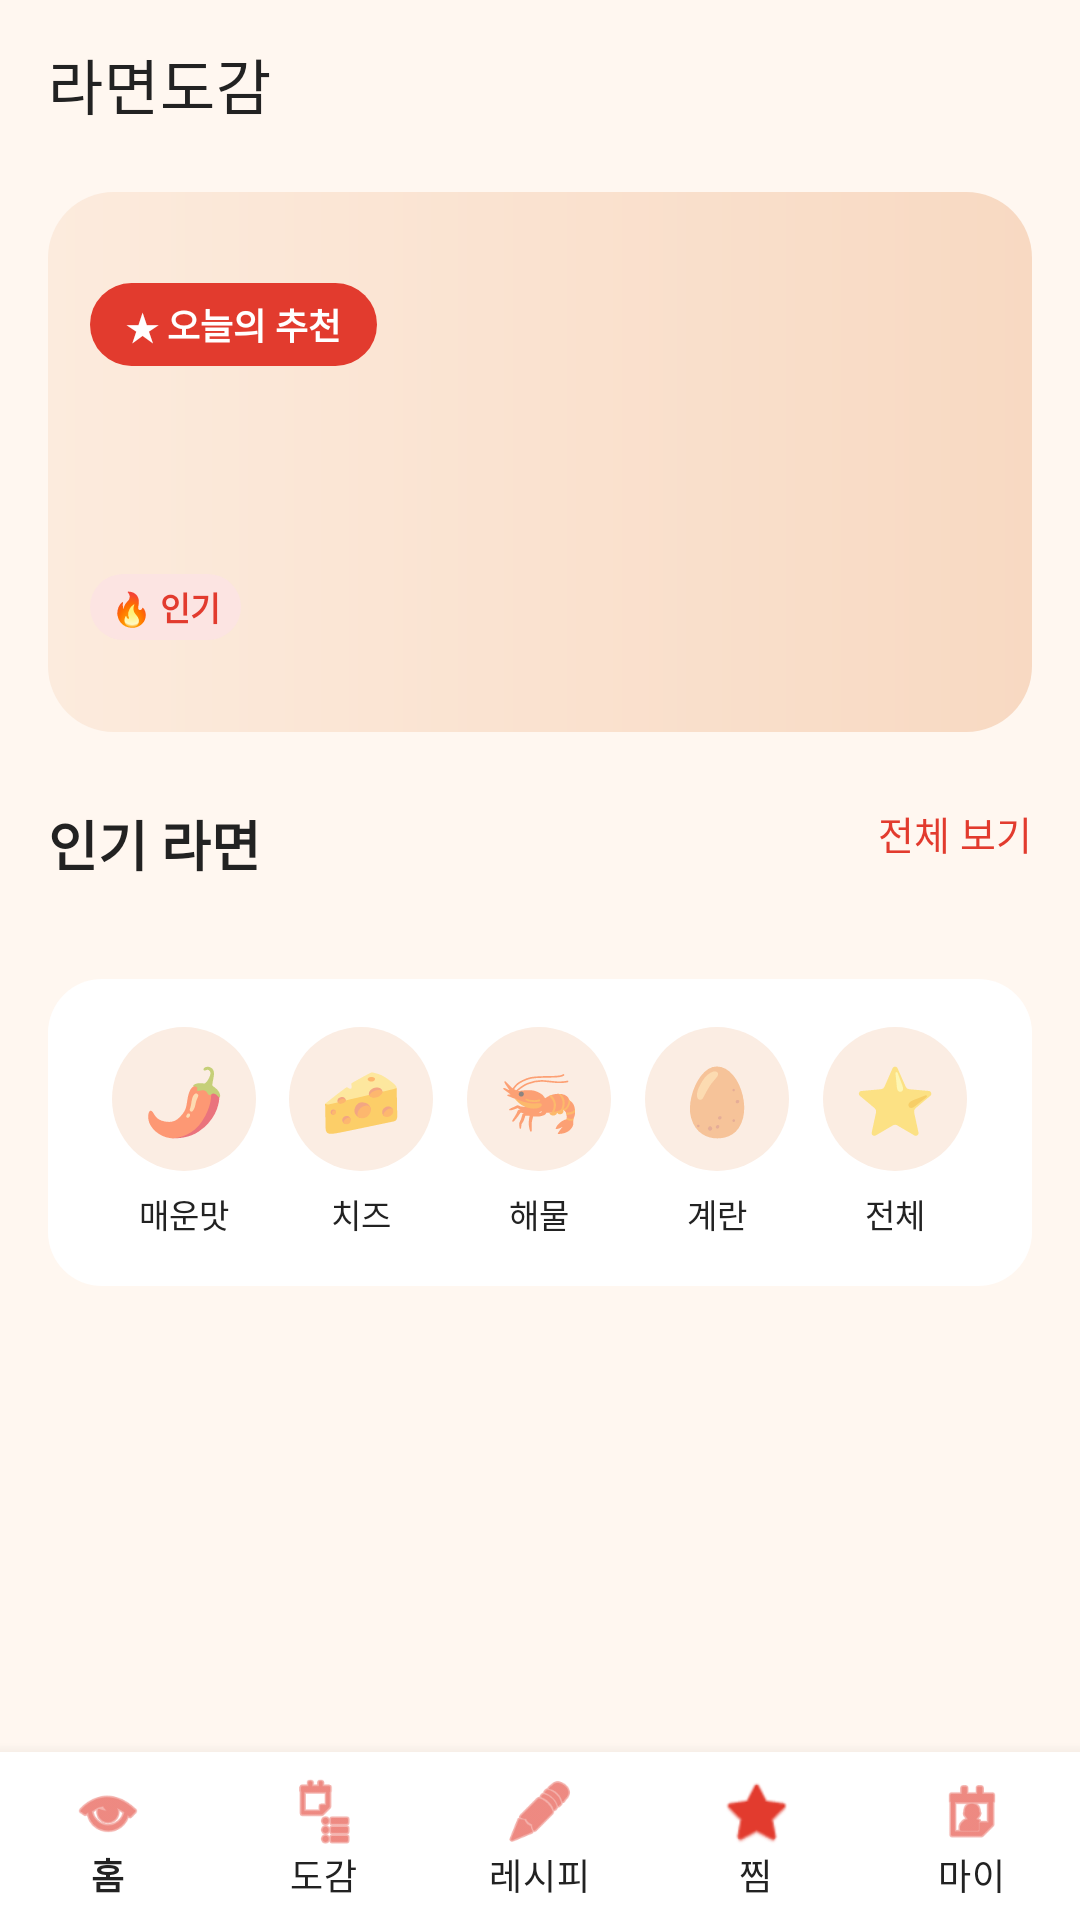

Produce the Android XML layout that renders to this screen, including the resource entries it uses.
<!-- AndroidManifest.xml: application theme Theme.RamenDex -->
<!-- res/layout/activity_main.xml -->
<?xml version="1.0" encoding="utf-8"?>
<androidx.drawerlayout.widget.DrawerLayout
    xmlns:android="http://schemas.android.com/apk/res/android"
    xmlns:app="http://schemas.android.com/apk/res-auto"
    android:id="@+id/drawerLayout"
    android:layout_width="match_parent"
    android:layout_height="match_parent"
    android:fitsSystemWindows="true">

    <LinearLayout
        android:layout_width="match_parent"
        android:layout_height="match_parent"
        android:orientation="vertical"
        android:background="@color/cream_bg">

        
        <androidx.appcompat.widget.Toolbar
            android:id="@+id/toolbar"
            android:layout_width="match_parent"
            android:layout_height="?attr/actionBarSize"
            android:background="@color/cream_bg"
            app:title="@string/app_name"
            app:titleTextColor="@color/text_white" />

        <ScrollView
            android:layout_width="match_parent"
            android:layout_height="0dp"
            android:layout_weight="1"
            android:scrollbars="none">

            <LinearLayout
                android:layout_width="match_parent"
                android:layout_height="wrap_content"
                android:orientation="vertical"
                android:paddingBottom="20dp">

                
                <RelativeLayout
                    android:id="@+id/bannerBox"
                    android:layout_width="match_parent"
                    android:layout_height="180dp"
                    android:layout_marginHorizontal="16dp"
                    android:layout_marginTop="8dp"
                    android:background="@drawable/banner_bg">

                    
                    
                    <ImageView
                        android:id="@+id/ivBanner"
                        android:layout_width="128dp"
                        android:layout_height="match_parent"
                        android:layout_alignParentEnd="true"
                        android:scaleType="centerCrop" />

                    
                    <LinearLayout
                        android:layout_width="0dp"
                        android:layout_height="match_parent"
                        android:layout_alignParentStart="true"
                        android:layout_toStartOf="@id/ivBanner"
                        android:orientation="vertical"
                        android:gravity="center_vertical"
                        android:padding="14dp">

                        <TextView
                            android:layout_width="wrap_content"
                            android:layout_height="wrap_content"
                            android:background="@drawable/badge_red"
                            android:paddingHorizontal="12dp"
                            android:paddingVertical="5dp"
                            android:text="@string/banner_badge"
                            android:textColor="@color/white"
                            android:textSize="12sp"
                            android:textStyle="bold" />

                        <TextView
                            android:id="@+id/tvBannerName"
                            android:layout_width="match_parent"
                            android:layout_height="wrap_content"
                            android:layout_marginTop="10dp"
                            android:textColor="@color/text_white"
                            android:textSize="20sp"
                            android:textStyle="bold"
                            android:singleLine="true"
                            android:maxLines="1"
                            android:ellipsize="end" />

                        <TextView
                            android:id="@+id/tvBannerDesc"
                            android:layout_width="match_parent"
                            android:layout_height="wrap_content"
                            android:layout_marginTop="6dp"
                            android:textColor="#7A6A5E"
                            android:textSize="12sp"
                            android:singleLine="true"
                            android:maxLines="1"
                            android:ellipsize="end" />

                        
                        <LinearLayout
                            android:layout_width="wrap_content"
                            android:layout_height="wrap_content"
                            android:layout_marginTop="10dp"
                            android:orientation="horizontal"
                            android:gravity="center_vertical">

                            
                            <TextView
                                android:id="@+id/tvBannerTag"
                                android:layout_width="wrap_content"
                                android:layout_height="wrap_content"
                                android:background="@drawable/chip_spicy"
                                android:paddingHorizontal="7dp"
                                android:paddingVertical="3dp"
                                android:text="🔥 인기"
                                android:textColor="@color/red_point"
                                android:textSize="11sp"
                                android:textStyle="bold" />

                            
                            <TextView
                                android:id="@+id/tvBannerRating"
                                android:layout_width="wrap_content"
                                android:layout_height="wrap_content"
                                android:layout_marginStart="6dp"
                                android:textColor="#F5A623"
                                android:textSize="12sp"
                                android:textStyle="bold" />

                            
                            <TextView
                                android:id="@+id/tvBannerCount"
                                android:layout_width="wrap_content"
                                android:layout_height="wrap_content"
                                android:layout_marginStart="6dp"
                                android:textColor="#7A6A5E"
                                android:textSize="11sp" />
                        </LinearLayout>
                    </LinearLayout>
                </RelativeLayout>

                
                <RelativeLayout
                    android:layout_width="match_parent"
                    android:layout_height="wrap_content"
                    android:layout_marginHorizontal="16dp"
                    android:layout_marginTop="24dp">

                    <TextView
                        android:layout_width="wrap_content"
                        android:layout_height="wrap_content"
                        android:text="@string/section_popular"
                        android:textColor="@color/text_white"
                        android:textSize="18sp"
                        android:textStyle="bold" />

                    <TextView
                        android:id="@+id/tvSeeAll"
                        android:layout_width="wrap_content"
                        android:layout_height="wrap_content"
                        android:layout_alignParentEnd="true"
                        android:text="@string/see_all"
                        android:textColor="@color/red_point"
                        android:textSize="13sp" />
                </RelativeLayout>

                
                <androidx.recyclerview.widget.RecyclerView
                    android:id="@+id/popularRecycler"
                    android:layout_width="match_parent"
                    android:layout_height="wrap_content"
                    android:layout_marginTop="12dp"
                    android:paddingHorizontal="12dp"
                    android:clipToPadding="false"
                    android:orientation="horizontal" />

                
                <LinearLayout
                    android:layout_width="match_parent"
                    android:layout_height="wrap_content"
                    android:orientation="horizontal"
                    android:layout_marginHorizontal="16dp"
                    android:layout_marginTop="20dp"
                    android:background="@drawable/card_round"
                    android:padding="16dp"
                    android:weightSum="5">

                    <LinearLayout android:id="@+id/cat1" style="@style/CatItem">
                        <TextView style="@style/CatIcon" android:text="🌶️" />
                        <TextView style="@style/CatLabel" android:text="매운맛" />
                    </LinearLayout>
                    <LinearLayout android:id="@+id/cat2" style="@style/CatItem">
                        <TextView style="@style/CatIcon" android:text="🧀" />
                        <TextView style="@style/CatLabel" android:text="치즈" />
                    </LinearLayout>
                    <LinearLayout android:id="@+id/cat3" style="@style/CatItem">
                        <TextView style="@style/CatIcon" android:text="🦐" />
                        <TextView style="@style/CatLabel" android:text="해물" />
                    </LinearLayout>
                    <LinearLayout android:id="@+id/cat4" style="@style/CatItem">
                        <TextView style="@style/CatIcon" android:text="🥚" />
                        <TextView style="@style/CatLabel" android:text="계란" />
                    </LinearLayout>
                    <LinearLayout android:id="@+id/cat5" style="@style/CatItem">
                        <TextView style="@style/CatIcon" android:text="⭐" />
                        <TextView style="@style/CatLabel" android:text="전체" />
                    </LinearLayout>
                </LinearLayout>

                
                <TextView
                    android:id="@+id/tvLast"
                    android:layout_width="wrap_content"
                    android:layout_height="wrap_content"
                    android:layout_marginHorizontal="16dp"
                    android:layout_marginTop="20dp"
                    android:textColor="@color/text_gray"
                    android:textSize="13sp" />
            </LinearLayout>
        </ScrollView>

        
        <com.google.android.material.bottomnavigation.BottomNavigationView
            android:id="@+id/bottomNav"
            android:layout_width="match_parent"
            android:layout_height="wrap_content"
            android:background="@color/card_white"
            app:itemIconTint="@color/red_point"
            app:itemTextColor="@color/text_white"
            app:labelVisibilityMode="labeled"
            app:menu="@menu/bottom_nav_menu" />
    </LinearLayout>

    
    <com.google.android.material.navigation.NavigationView
        android:id="@+id/navView"
        android:layout_width="wrap_content"
        android:layout_height="match_parent"
        android:layout_gravity="start"
        android:background="@color/card_white"
        app:itemTextColor="@color/text_white"
        app:itemIconTint="@color/red_point"
        app:headerLayout="@layout/nav_header"
        app:menu="@menu/drawer_menu" />

</androidx.drawerlayout.widget.DrawerLayout>
<!-- res/layout/nav_header.xml (included above) -->
<?xml version="1.0" encoding="utf-8"?>
<LinearLayout xmlns:android="http://schemas.android.com/apk/res/android"
    android:layout_width="match_parent"
    android:layout_height="170dp"
    android:background="@drawable/banner_bg"
    android:gravity="bottom"
    android:orientation="vertical"
    android:padding="20dp">

    <TextView
        android:layout_width="wrap_content"
        android:layout_height="wrap_content"
        android:text="🍜 라면도감"
        android:textColor="@color/text_white"
        android:textSize="24sp"
        android:textStyle="bold" />

    <TextView
        android:layout_width="wrap_content"
        android:layout_height="wrap_content"
        android:layout_marginTop="4dp"
        android:text="맛있는 라면을 한눈에"
        android:textColor="#7A6A5E"
        android:textSize="12sp" />
</LinearLayout>
<!-- resources referenced by this layout -->
<resources>
  <color name="card_white">#FFFFFF</color>
  <color name="cream_bg">#FFF7F0</color>
  <color name="red_point">#E23B2E</color>
  <color name="text_gray">#8A8A8A</color>
  <color name="text_white">#222222</color>
  <color name="white">#FFFFFF</color>
  <!-- drawable badge_red (drawable) -->
  <?xml version="1.0" encoding="utf-8"?>
  <shape xmlns:android="http://schemas.android.com/apk/res/android" android:shape="rectangle">
      <solid android:color="@color/red_point" />
      <corners android:radius="20dp" />
  </shape>
  <!-- drawable banner_bg (drawable) -->
  <?xml version="1.0" encoding="utf-8"?>
  <shape xmlns:android="http://schemas.android.com/apk/res/android" android:shape="rectangle">
      <gradient android:startColor="#FCEBDD" android:endColor="#F8D9C2" android:angle="0" />
      <corners android:radius="22dp" />
  </shape>
  <!-- drawable card_round (drawable) -->
  <?xml version="1.0" encoding="utf-8"?>
  <shape xmlns:android="http://schemas.android.com/apk/res/android" android:shape="rectangle">
      <solid android:color="@color/card_white" />
      <corners android:radius="18dp" />
  </shape>
  <!-- drawable chip_spicy (drawable) -->
  <?xml version="1.0" encoding="utf-8"?>
  <shape xmlns:android="http://schemas.android.com/apk/res/android" android:shape="rectangle">
      <solid android:color="@color/chip_spicy_bg" />
      <corners android:radius="12dp" />
  </shape>
  <string name="app_name">라면도감</string>
  <string name="banner_badge">★ 오늘의 추천</string>
  <string name="section_popular">인기 라면</string>
  <string name="see_all">전체 보기</string>
  <style name="CatIcon">
          <item name="android:layout_width">48dp</item>
          <item name="android:layout_height">48dp</item>
          <item name="android:background">@drawable/circle_cream</item>
          <item name="android:gravity">center</item>
          <item name="android:textSize">22sp</item>
      </style>
  <style name="CatItem">
          <item name="android:layout_width">0dp</item>
          <item name="android:layout_height">wrap_content</item>
          <item name="android:layout_weight">1</item>
          <item name="android:orientation">vertical</item>
          <item name="android:gravity">center</item>
          <item name="android:clickable">true</item>
          <item name="android:focusable">true</item>
      </style>
  <style name="CatLabel">
          <item name="android:layout_width">wrap_content</item>
          <item name="android:layout_height">wrap_content</item>
          <item name="android:layout_marginTop">6dp</item>
          <item name="android:textColor">@color/text_white</item>
          <item name="android:textSize">11sp</item>
      </style>
  <style name="Theme.RamenDex" parent="Theme.MaterialComponents.Light.NoActionBar">
          <item name="colorPrimary">@color/accent</item>
          <item name="colorPrimaryVariant">@color/accent_dark</item>
          <item name="colorOnPrimary">@color/white</item>
          <item name="colorSecondary">@color/accent</item>
          <item name="android:statusBarColor">@color/accent_dark</item>
          <item name="android:windowBackground">@color/bg</item>
      </style>
  <color name="chip_spicy_bg">#FCE4E2</color>
  <!-- drawable circle_cream (drawable) -->
  <?xml version="1.0" encoding="utf-8"?>
  <shape xmlns:android="http://schemas.android.com/apk/res/android" android:shape="oval">
      <solid android:color="#FBEDE3" />
  </shape>
  <color name="accent">#FF6B2C</color>
  <color name="accent_dark">#E2551A</color>
  <color name="bg">#FFFFFF</color>
</resources>
